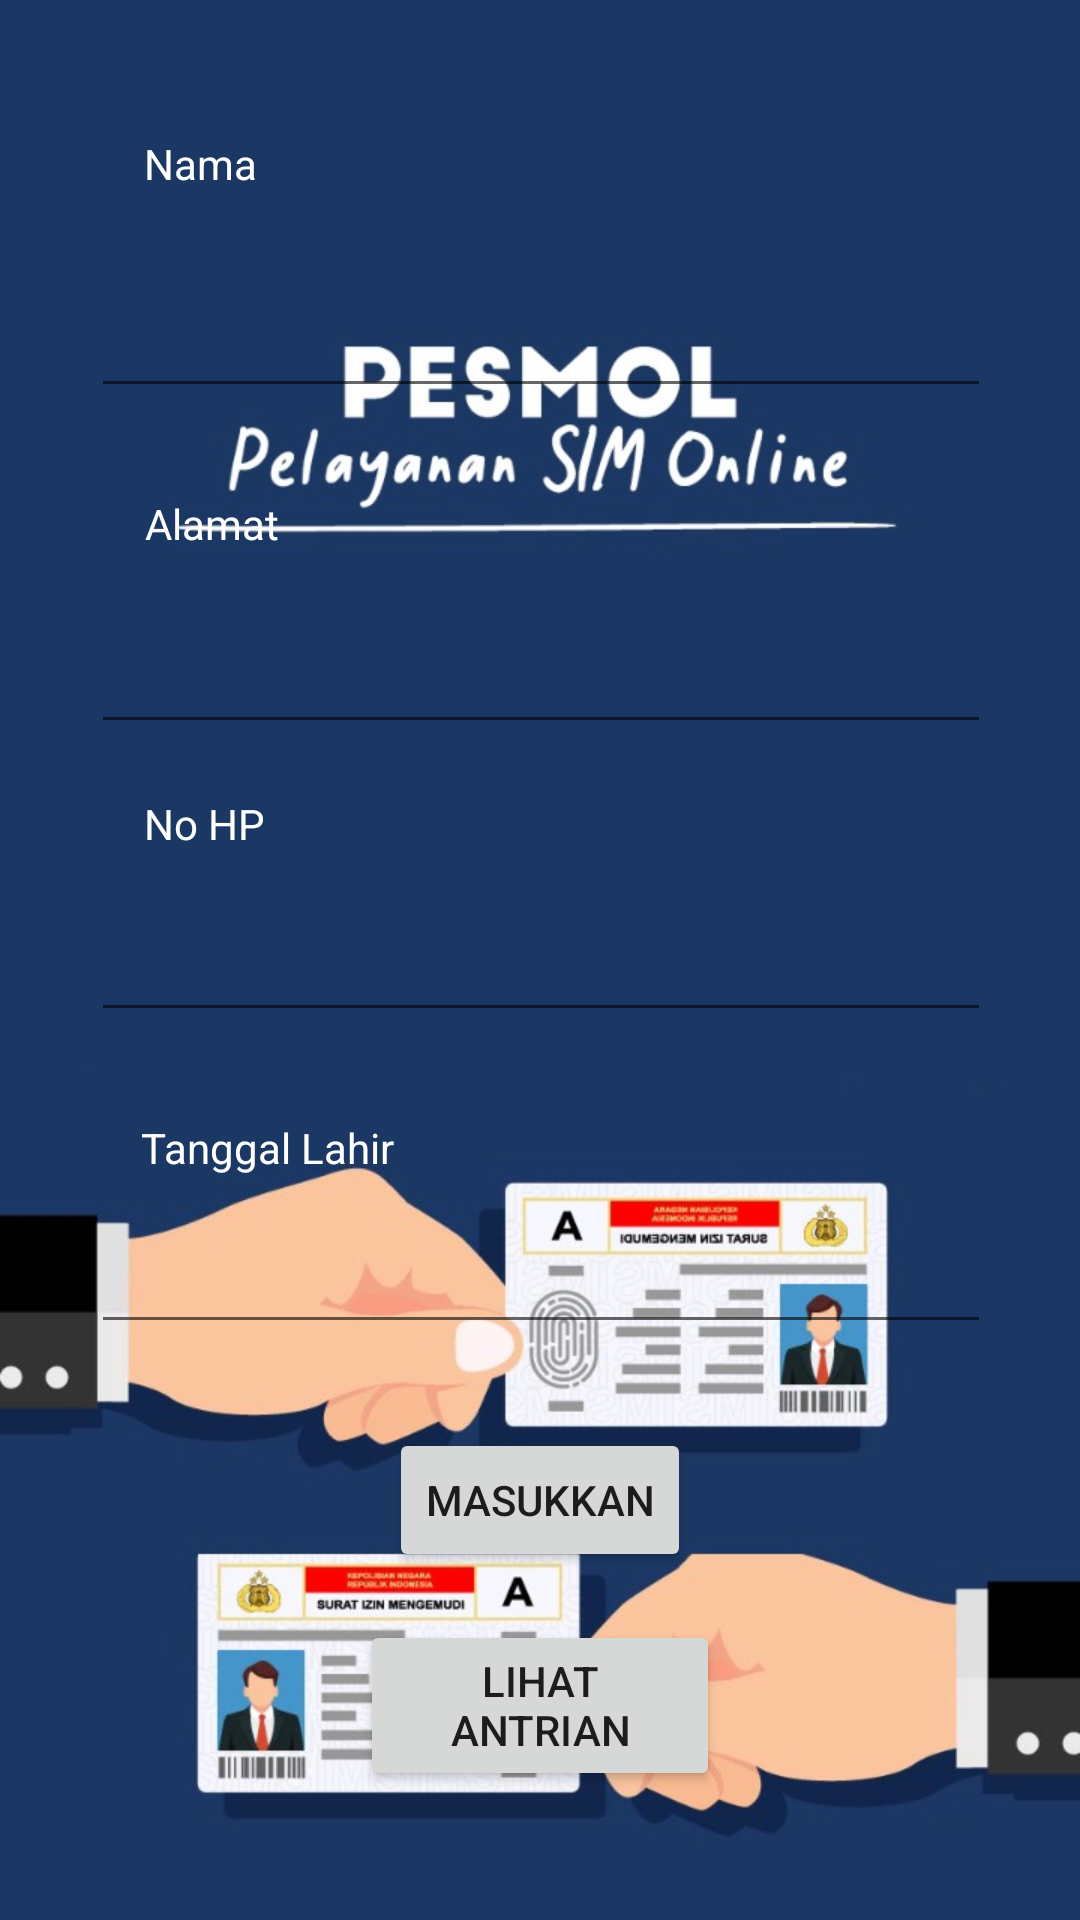

Reconstruct the res/layout file that produces this screen, plus the resources it refers to.
<!-- AndroidManifest.xml: application theme Theme.CobaRecyclerView -->
<!-- res/layout/activity_sim.xml -->
<?xml version="1.0" encoding="utf-8"?>
<androidx.constraintlayout.widget.ConstraintLayout xmlns:android="http://schemas.android.com/apk/res/android"
    xmlns:app="http://schemas.android.com/apk/res-auto"
    xmlns:tools="http://schemas.android.com/tools"
    android:layout_width="match_parent"
    android:layout_height="match_parent"
    android:background="@drawable/halaman"
    tools:context=".MainActivity"
    tools:layout_editor_absoluteX="0dp"
    tools:layout_editor_absoluteY="-64dp">

    <Button
        android:id="@+id/btnLihat"
        android:layout_width="120dp"
        android:layout_height="57dp"
        android:layout_marginTop="16dp"
        android:text="LIHAT ANTRIAN"
        app:layout_constraintEnd_toEndOf="parent"
        app:layout_constraintStart_toStartOf="parent"
        app:layout_constraintTop_toBottomOf="@+id/btnMasukkan" />

    <EditText
        android:id="@+id/edNoHp"
        android:layout_width="300dp"
        android:layout_height="48dp"
        android:layout_marginTop="48dp"
        android:ems="10"
        android:inputType="number"
        android:textColor="#FFFFFF"
        app:layout_constraintEnd_toEndOf="parent"
        app:layout_constraintHorizontal_bias="0.504"
        app:layout_constraintStart_toStartOf="parent"
        app:layout_constraintTop_toBottomOf="@+id/edAlamat"
        tools:ignore="SpeakableTextPresentCheck,TouchTargetSizeCheck" />

    <EditText
        android:id="@+id/edTglLahir"
        android:layout_width="300dp"
        android:layout_height="48dp"
        android:layout_marginTop="56dp"
        android:ems="10"
        android:inputType="textPersonName"
        android:textColor="#FFFFFF"
        app:layout_constraintEnd_toEndOf="parent"
        app:layout_constraintHorizontal_bias="0.504"
        app:layout_constraintStart_toStartOf="parent"
        app:layout_constraintTop_toBottomOf="@+id/edNoHp"
        tools:ignore="SpeakableTextPresentCheck,SpeakableTextPresentCheck" />

    <EditText
        android:id="@+id/edAlamat"
        android:layout_width="300dp"
        android:layout_height="48dp"
        android:layout_marginTop="64dp"
        android:ems="10"
        android:inputType="textPersonName"
        android:textColor="#FFFFFF"
        app:layout_constraintEnd_toEndOf="parent"
        app:layout_constraintHorizontal_bias="0.504"
        app:layout_constraintStart_toStartOf="parent"
        app:layout_constraintTop_toBottomOf="@+id/edNama"
        tools:ignore="SpeakableTextPresentCheck,SpeakableTextPresentCheck" />

    <EditText
        android:id="@+id/edNama"
        android:layout_width="300dp"
        android:layout_height="48dp"
        android:layout_marginTop="88dp"
        android:ems="10"
        android:inputType="textPersonName"
        android:minHeight="48dp"
        android:textColor="#FFFFFF"
        app:layout_constraintEnd_toEndOf="parent"
        app:layout_constraintHorizontal_bias="0.504"
        app:layout_constraintStart_toStartOf="parent"
        app:layout_constraintTop_toTopOf="parent"
        tools:ignore="SpeakableTextPresentCheck" />

    <Button
        android:id="@+id/btnMasukkan"
        android:layout_width="wrap_content"
        android:layout_height="wrap_content"
        android:layout_marginTop="28dp"
        android:text="MASUKKAN"
        app:layout_constraintEnd_toEndOf="parent"
        app:layout_constraintStart_toStartOf="parent"
        app:layout_constraintTop_toBottomOf="@+id/edTglLahir" />

    <TextView
        android:id="@+id/tvNama"
        android:layout_width="wrap_content"
        android:layout_height="wrap_content"
        android:layout_marginBottom="24dp"
        android:text="Nama"
        android:textColor="@color/design_default_color_surface"
        app:layout_constraintBottom_toTopOf="@+id/edNama"
        app:layout_constraintEnd_toEndOf="parent"
        app:layout_constraintHorizontal_bias="0.149"
        app:layout_constraintStart_toStartOf="parent" />

    <TextView
        android:id="@+id/tvTglLahir"
        android:layout_width="wrap_content"
        android:layout_height="wrap_content"
        android:layout_marginBottom="8dp"
        android:text="Tanggal Lahir"
        android:textColor="@color/design_default_color_background"
        app:layout_constraintBottom_toTopOf="@+id/edTglLahir"
        app:layout_constraintEnd_toEndOf="parent"
        app:layout_constraintHorizontal_bias="0.171"
        app:layout_constraintStart_toStartOf="parent" />

    <TextView
        android:id="@+id/tvNoHp"
        android:layout_width="wrap_content"
        android:layout_height="wrap_content"
        android:layout_marginBottom="12dp"
        android:text="No HP"
        android:textColor="@color/design_default_color_background"
        app:layout_constraintBottom_toTopOf="@+id/edNoHp"
        app:layout_constraintEnd_toEndOf="parent"
        app:layout_constraintHorizontal_bias="0.15"
        app:layout_constraintStart_toStartOf="parent" />

    <TextView
        android:id="@+id/tvAlamat"
        android:layout_width="wrap_content"
        android:layout_height="wrap_content"
        android:layout_marginBottom="16dp"
        android:text="Alamat"
        android:textColor="@color/design_default_color_background"
        app:layout_constraintBottom_toTopOf="@+id/edAlamat"
        app:layout_constraintEnd_toEndOf="parent"
        app:layout_constraintHorizontal_bias="0.153"
        app:layout_constraintStart_toStartOf="parent" />

</androidx.constraintlayout.widget.ConstraintLayout>
<!-- resources referenced by this layout -->
<resources>
  <!-- drawable halaman: jpeg bitmap (drawable, 74693 bytes) -->
  <style name="Theme.CobaRecyclerView" parent="Theme.MaterialComponents.DayNight.DarkActionBar">
          
          <item name="colorPrimary">@color/purple_500</item>
          <item name="colorPrimaryVariant">@color/purple_700</item>
          <item name="colorOnPrimary">@color/white</item>
          
          <item name="colorSecondary">@color/teal_200</item>
          <item name="colorSecondaryVariant">@color/teal_700</item>
          <item name="colorOnSecondary">@color/black</item>
          
          <item name="android:statusBarColor" tools:targetApi="l">?attr/colorPrimaryVariant</item>
          
      </style>
  <!-- not gathered from this repository: default colours our renderer supplied (Android Studio template values) -->
  <color name="purple_500">#FF6200EE</color>
  <color name="purple_700">#FF3700B3</color>
  <color name="teal_200">#FF03DAC5</color>
  <color name="teal_700">#FF018786</color>
  <color name="black">#FF000000</color>
  <color name="white">#FFFFFFFF</color>
</resources>
